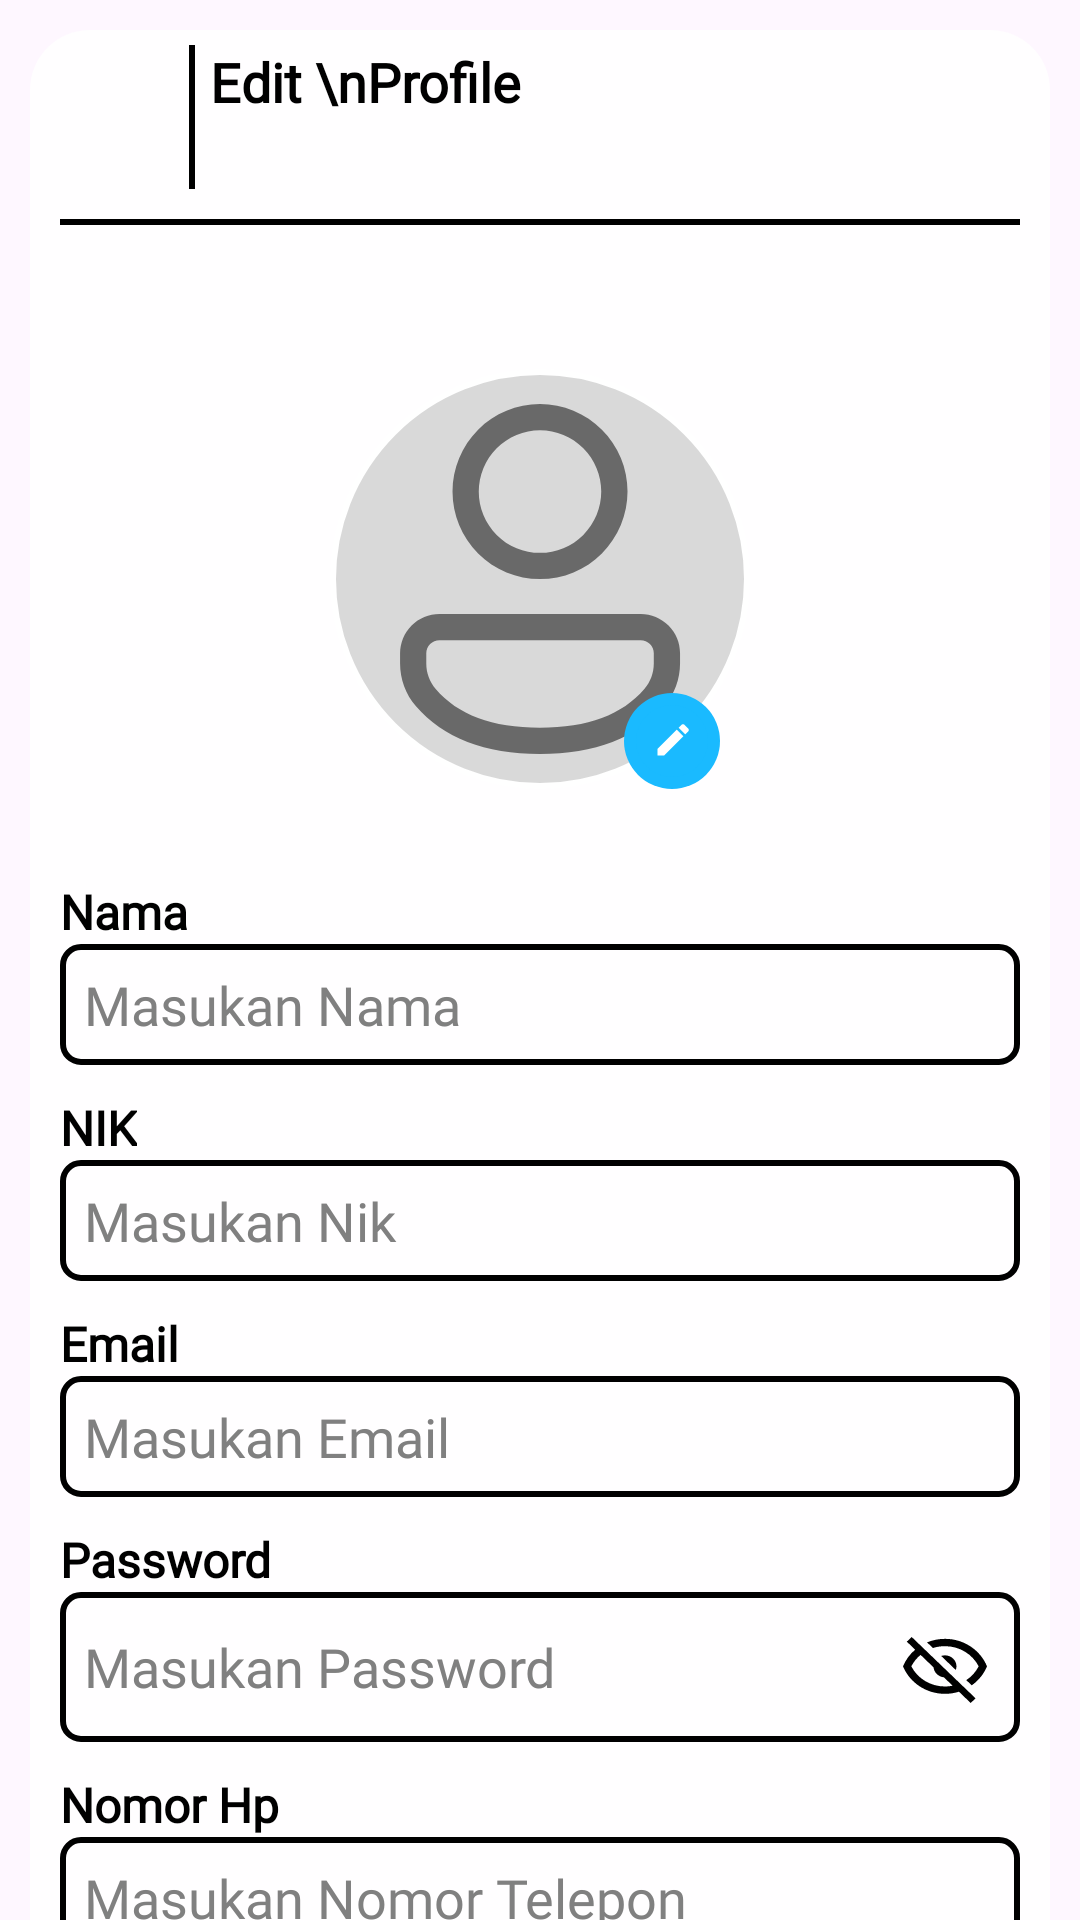

Write the Android layout XML for this screen, with the resource values it uses.
<!-- AndroidManifest.xml: application theme Theme.LayananDesa -->
<!-- res/layout/fragment_edit_profile.xml -->
<?xml version="1.0" encoding="utf-8"?>
<androidx.core.widget.NestedScrollView xmlns:android="http://schemas.android.com/apk/res/android"
    xmlns:tools="http://schemas.android.com/tools"
    android:layout_width="match_parent"
    android:layout_height="match_parent"
    android:background="@drawable/background2"
    xmlns:app="http://schemas.android.com/apk/res-auto"
    tools:context=".feature.pengaturan.view.editprofille.EditProfileFragment">

    <androidx.constraintlayout.widget.ConstraintLayout
        android:layout_width="match_parent"
        android:layout_height="match_parent"
        android:background="@drawable/backgroundformeditprofile"
        android:layout_margin="10dp"
        android:id="@+id/boxContainer"
        app:layout_constraintTop_toTopOf="parent"
        app:layout_constraintEnd_toStartOf="parent"
        app:layout_constraintEnd_toEndOf="parent"
        app:layout_constraintBottom_toBottomOf="parent"
        >

        <ImageView
            android:layout_width="48dp"
            android:layout_height="48dp"
            android:src="@drawable/ic_person"
            android:id="@+id/ivPerson"
            app:layout_constraintStart_toStartOf="parent"
            app:layout_constraintTop_toTopOf="parent"
            android:layout_marginTop="5dp"
            android:layout_marginStart="5dp"/>
        <View
            android:layout_width="2dp"
            android:layout_height="48dp"
            android:layout_marginTop="5dp"
            android:background="@color/black"
            app:layout_constraintStart_toEndOf="@id/ivPerson"
            app:layout_constraintTop_toTopOf="parent"
            android:id="@+id/border1"/>

        <TextView
            android:layout_width="wrap_content"
            android:layout_height="wrap_content"
            android:text="Edit \nProfile"
            android:textColor="@color/black"
            android:fontFamily="@font/poppins_bold"
            android:textStyle="bold"
            android:textSize="18sp"
            app:layout_constraintStart_toEndOf="@id/border1"
            android:layout_marginStart="5dp"
            app:layout_constraintTop_toTopOf="parent"
            android:layout_marginTop="5dp"
            />
        <View
            android:layout_width="match_parent"
            android:layout_height="2dp"
            android:background="@color/black"
            app:layout_constraintTop_toBottomOf="@id/ivPerson"
            android:layout_marginTop="10dp"
            android:layout_marginHorizontal="10dp"
            android:id="@+id/border2"/>

        <ImageView
            android:id="@+id/imageProfileEdit"
            android:layout_width="140dp"
            android:layout_height="140dp"
            android:layout_marginTop="50dp"
            android:src="@drawable/ic_profile_default"
            android:background="@drawable/bg_profile_settings"
            android:clipToOutline="true"
            android:scaleType="centerCrop"
            app:layout_constraintEnd_toEndOf="parent"
            app:layout_constraintStart_toStartOf="parent"
            app:layout_constraintTop_toTopOf="@id/border2" />
        <ImageView
            android:id="@+id/edit_button"
            android:layout_width="32dp"
            android:layout_height="32dp"
            android:scaleType="centerInside"
            android:src="@drawable/ic_pick_image"
            android:background="@drawable/circle_edit_background"
            app:layout_constraintEnd_toEndOf="@id/imageProfileEdit"
            app:layout_constraintBottom_toBottomOf="@id/imageProfileEdit"
            android:layout_marginEnd="10dp"
            />

        <TextView
            android:layout_width="wrap_content"
            android:layout_height="wrap_content"
            android:text="Nama"
            android:textSize="16sp"
            android:textColor="@color/black"
            android:fontFamily="@font/poppins"
            android:textStyle="bold"
            app:layout_constraintTop_toBottomOf="@id/imageProfileEdit"
            app:layout_constraintStart_toStartOf="parent"
            android:layout_marginStart="10dp"
            android:layout_marginTop="30dp"
            android:id="@+id/labelNama"
            />
        <EditText
            android:layout_width="match_parent"
            android:layout_height="wrap_content"
            app:layout_constraintTop_toBottomOf="@id/labelNama"
            android:layout_marginHorizontal="10dp"
            android:hint="Masukan Nama"
            android:padding="8dp"
            android:background="@drawable/edit_text_border"
            android:textColorHint="@color/grey"
            android:id="@+id/etNamaEdit"/>
        <TextView
            android:layout_width="wrap_content"
            android:layout_height="wrap_content"
            android:text="NIK"
            android:textSize="16sp"
            android:textColor="@color/black"
            android:fontFamily="@font/poppins"
            android:textStyle="bold"
            app:layout_constraintTop_toBottomOf="@id/etNamaEdit"
            app:layout_constraintStart_toStartOf="parent"
            android:id="@+id/labelNik"
            android:layout_marginStart="10dp"
            android:layout_marginTop="10dp"/>
        <EditText
            android:layout_width="match_parent"
            android:layout_height="wrap_content"
            app:layout_constraintTop_toBottomOf="@id/labelNik"
            android:layout_marginHorizontal="10dp"
            android:hint="Masukan Nik"
            android:padding="8dp"
            android:inputType="number"
            android:background="@drawable/edit_text_border"
            android:textColorHint="@color/grey"
            android:id="@+id/etNikEdit"/>
        <TextView
            android:layout_width="wrap_content"
            android:layout_height="wrap_content"
            android:text="Email"
            android:textSize="16sp"
            android:textColor="@color/black"
            android:fontFamily="@font/poppins"
            android:textStyle="bold"
            app:layout_constraintTop_toBottomOf="@id/etNikEdit"
            app:layout_constraintStart_toStartOf="parent"
            android:id="@+id/labelEmail"
            android:layout_marginStart="10dp"
            android:layout_marginTop="10dp"/>
        <EditText
            android:layout_width="match_parent"
            android:layout_height="wrap_content"
            app:layout_constraintTop_toBottomOf="@id/labelEmail"
            android:layout_marginHorizontal="10dp"
            android:hint="Masukan Email"
            android:padding="8dp"
            android:inputType="textEmailAddress"
            android:background="@drawable/edit_text_border"
            android:textColorHint="@color/grey"
            android:id="@+id/etEmailEdit"/>
        <TextView
            android:layout_width="wrap_content"
            android:layout_height="wrap_content"
            android:text="Password"
            android:textSize="16sp"
            android:textColor="@color/black"
            android:fontFamily="@font/poppins"
            android:textStyle="bold"
            app:layout_constraintTop_toBottomOf="@id/etEmailEdit"
            app:layout_constraintStart_toStartOf="parent"
            android:id="@+id/labelPassword"
            android:layout_marginStart="10dp"
            android:layout_marginTop="10dp"/>
        <EditText
            android:layout_width="match_parent"
            android:layout_height="wrap_content"
            app:layout_constraintTop_toBottomOf="@id/labelPassword"
            android:layout_marginHorizontal="10dp"
            android:hint="Masukan Password"
            android:padding="8dp"
            android:inputType="textPassword"
            android:background="@drawable/edit_text_border"
            android:textColorHint="@color/grey"
            android:drawableEnd="@drawable/ic_eye_block"
            android:drawablePadding="20dp"
            android:id="@+id/etPasswordEdit"/>
        <TextView
            android:layout_width="wrap_content"
            android:layout_height="wrap_content"
            android:text="Nomor Hp"
            android:textSize="16sp"
            android:textColor="@color/black"
            android:fontFamily="@font/poppins"
            android:textStyle="bold"
            app:layout_constraintTop_toBottomOf="@id/etPasswordEdit"
            app:layout_constraintStart_toStartOf="parent"
            android:id="@+id/labelNomor"
            android:layout_marginStart="10dp"
            android:layout_marginTop="10dp"/>
        <EditText
            android:layout_width="match_parent"
            android:layout_height="wrap_content"
            app:layout_constraintTop_toBottomOf="@id/labelNomor"
            android:layout_marginHorizontal="10dp"
            android:hint="Masukan Nomor Telepon"
            android:padding="8dp"
            android:inputType="number"
            android:background="@drawable/edit_text_border"
            android:textColorHint="@color/grey"
            android:id="@+id/etNomorEdit"/>

       <LinearLayout
           android:layout_width="match_parent"
           android:layout_height="wrap_content"
           android:orientation="horizontal"
           app:layout_constraintTop_toBottomOf="@id/etNomorEdit"
           android:layout_marginTop="20dp"
           app:layout_constraintEnd_toEndOf="parent"
           android:gravity="center_horizontal"
           android:layout_marginBottom="40dp"
           android:paddingBottom="20dp">

           <androidx.appcompat.widget.AppCompatButton
               android:layout_width="120dp"
               android:elegantTextHeight="true"
               android:layout_height="40dp"
               android:id="@+id/btnCancel"
               android:background="@drawable/backgroundbuttoneditbatal"

               app:layout_constraintBottom_toBottomOf="parent"
               app:layout_constraintStart_toStartOf="parent"
               android:text="Batal"
               android:textAllCaps="false"
               android:fontFamily="@font/poppins"
               android:textStyle="bold"
               android:textSize="16sp"
               android:textColor="@color/colorBtnPrimary"
               />
           <Space
               android:layout_width="40dp"
               android:layout_height="wrap_content"/>
           <androidx.appcompat.widget.AppCompatButton
               android:layout_width="120dp"
               android:elegantTextHeight="true"
               android:layout_height="40dp"
               android:id="@+id/btnSimpan"
               android:background="@drawable/backgroundbuttoneditsimpan"

               app:layout_constraintBottom_toBottomOf="parent"
               app:layout_constraintStart_toStartOf="parent"
               android:text="Simpan"
               android:textAllCaps="false"
               android:fontFamily="@font/poppins"
               android:textStyle="bold"
               android:textSize="16sp"
               android:textColor="@color/white"
               />
       </LinearLayout>






    </androidx.constraintlayout.widget.ConstraintLayout>


</androidx.core.widget.NestedScrollView>
<!-- resources referenced by this layout -->
<resources>
  <color name="black">#FF000000</color>
  <color name="colorBtnPrimary">#1ABAFF</color>
  <color name="grey">#808080</color>
  <color name="white">#FFFFFFFF</color>
  <!-- drawable backgroundbuttoneditbatal (drawable) -->
  <?xml version="1.0" encoding="utf-8"?>
  
  <shape android:shape="rectangle" xmlns:android="http://schemas.android.com/apk/res/android">
      <corners android:radius="10dp"/>
      <solid android:color="@color/white"/>
      <stroke android:color="@color/black" android:width="1dp"/>
  
  </shape>
  <!-- drawable backgroundbuttoneditsimpan (drawable) -->
  <?xml version="1.0" encoding="utf-8"?>
  
  <shape android:shape="rectangle" xmlns:android="http://schemas.android.com/apk/res/android">
      <corners android:radius="10dp"/>
      <solid android:color="@color/colorPrimary"/>
      <stroke android:color="@color/black" android:width="1dp"/>
  
  </shape>
  <!-- drawable backgroundformeditprofile (drawable) -->
  <?xml version="1.0" encoding="utf-8"?>
  
  <shape android:shape="rectangle" xmlns:android="http://schemas.android.com/apk/res/android">
      <corners android:radius="20dp"/>
      <solid android:color="#D9FFFFFF"/>
  
  
  </shape>
  <!-- drawable bg_profile_settings (drawable) -->
  <?xml version="1.0" encoding="utf-8"?>
  
  <shape android:shape="oval" xmlns:android="http://schemas.android.com/apk/res/android">
  
      <stroke android:color="@color/white"
          android:width="2dp"
          />
      <solid android:color="#D9D9D9"/>
  </shape>
  <!-- drawable circle_edit_background (drawable) -->
  <?xml version="1.0" encoding="utf-8"?>
  
  <shape android:shape="oval" xmlns:android="http://schemas.android.com/apk/res/android">
      <solid android:color="#1ABAFF"/>
  
  </shape>
  <!-- drawable edit_text_border (drawable) -->
  <?xml version="1.0" encoding="utf-8"?>
  
  <shape android:shape="rectangle" xmlns:android="http://schemas.android.com/apk/res/android">
      <solid android:color="@android:color/transparent"/> 
      <stroke android:width="2dp" android:color="@color/black"/> 
      <corners android:radius="6dp"/> 
  </shape>
  <!-- drawable ic_pick_image (drawable) -->
  <vector xmlns:android="http://schemas.android.com/apk/res/android" android:autoMirrored="true" android:height="24dp" android:viewportHeight="31" android:viewportWidth="31" android:width="24dp">
        
      <path android:fillColor="#1ABAFF" android:pathData="M15.5,15.5m-15.5,0a15.5,15.5 0,1 1,31 0a15.5,15.5 0,1 1,-31 0"/>
        
      <path android:fillColor="#ffffff" android:pathData="M9.25,18.938V21.75H12.063L20.358,13.455L17.545,10.642L9.25,18.938ZM22.532,11.28C22.602,11.211 22.657,11.128 22.695,11.038C22.733,10.947 22.752,10.849 22.752,10.751C22.752,10.653 22.733,10.556 22.695,10.465C22.657,10.374 22.602,10.292 22.532,10.222L20.778,8.467C20.708,8.398 20.626,8.343 20.535,8.305C20.444,8.268 20.347,8.248 20.249,8.248C20.15,8.248 20.053,8.268 19.962,8.305C19.872,8.343 19.789,8.398 19.72,8.467L18.347,9.84L21.16,12.653L22.532,11.28Z"/>
      
  </vector>
  <style name="Theme.LayananDesa" parent="Base.Theme.LayananDesa" />
  <color name="colorPrimary">#59CDFF</color>
  <style name="Base.Theme.LayananDesa" parent="Theme.Material3.Light.NoActionBar">
          
          
          <item name="colorPrimary">@color/colorPrimary</item>
          <item name="fontFamily">@font/poppins</item>
          <item name="android:textStyle">normal</item>
          <item name="backgroundColor">@color/white</item>
          <item name="textFillColor">@color/black</item>
      </style>
</resources>
